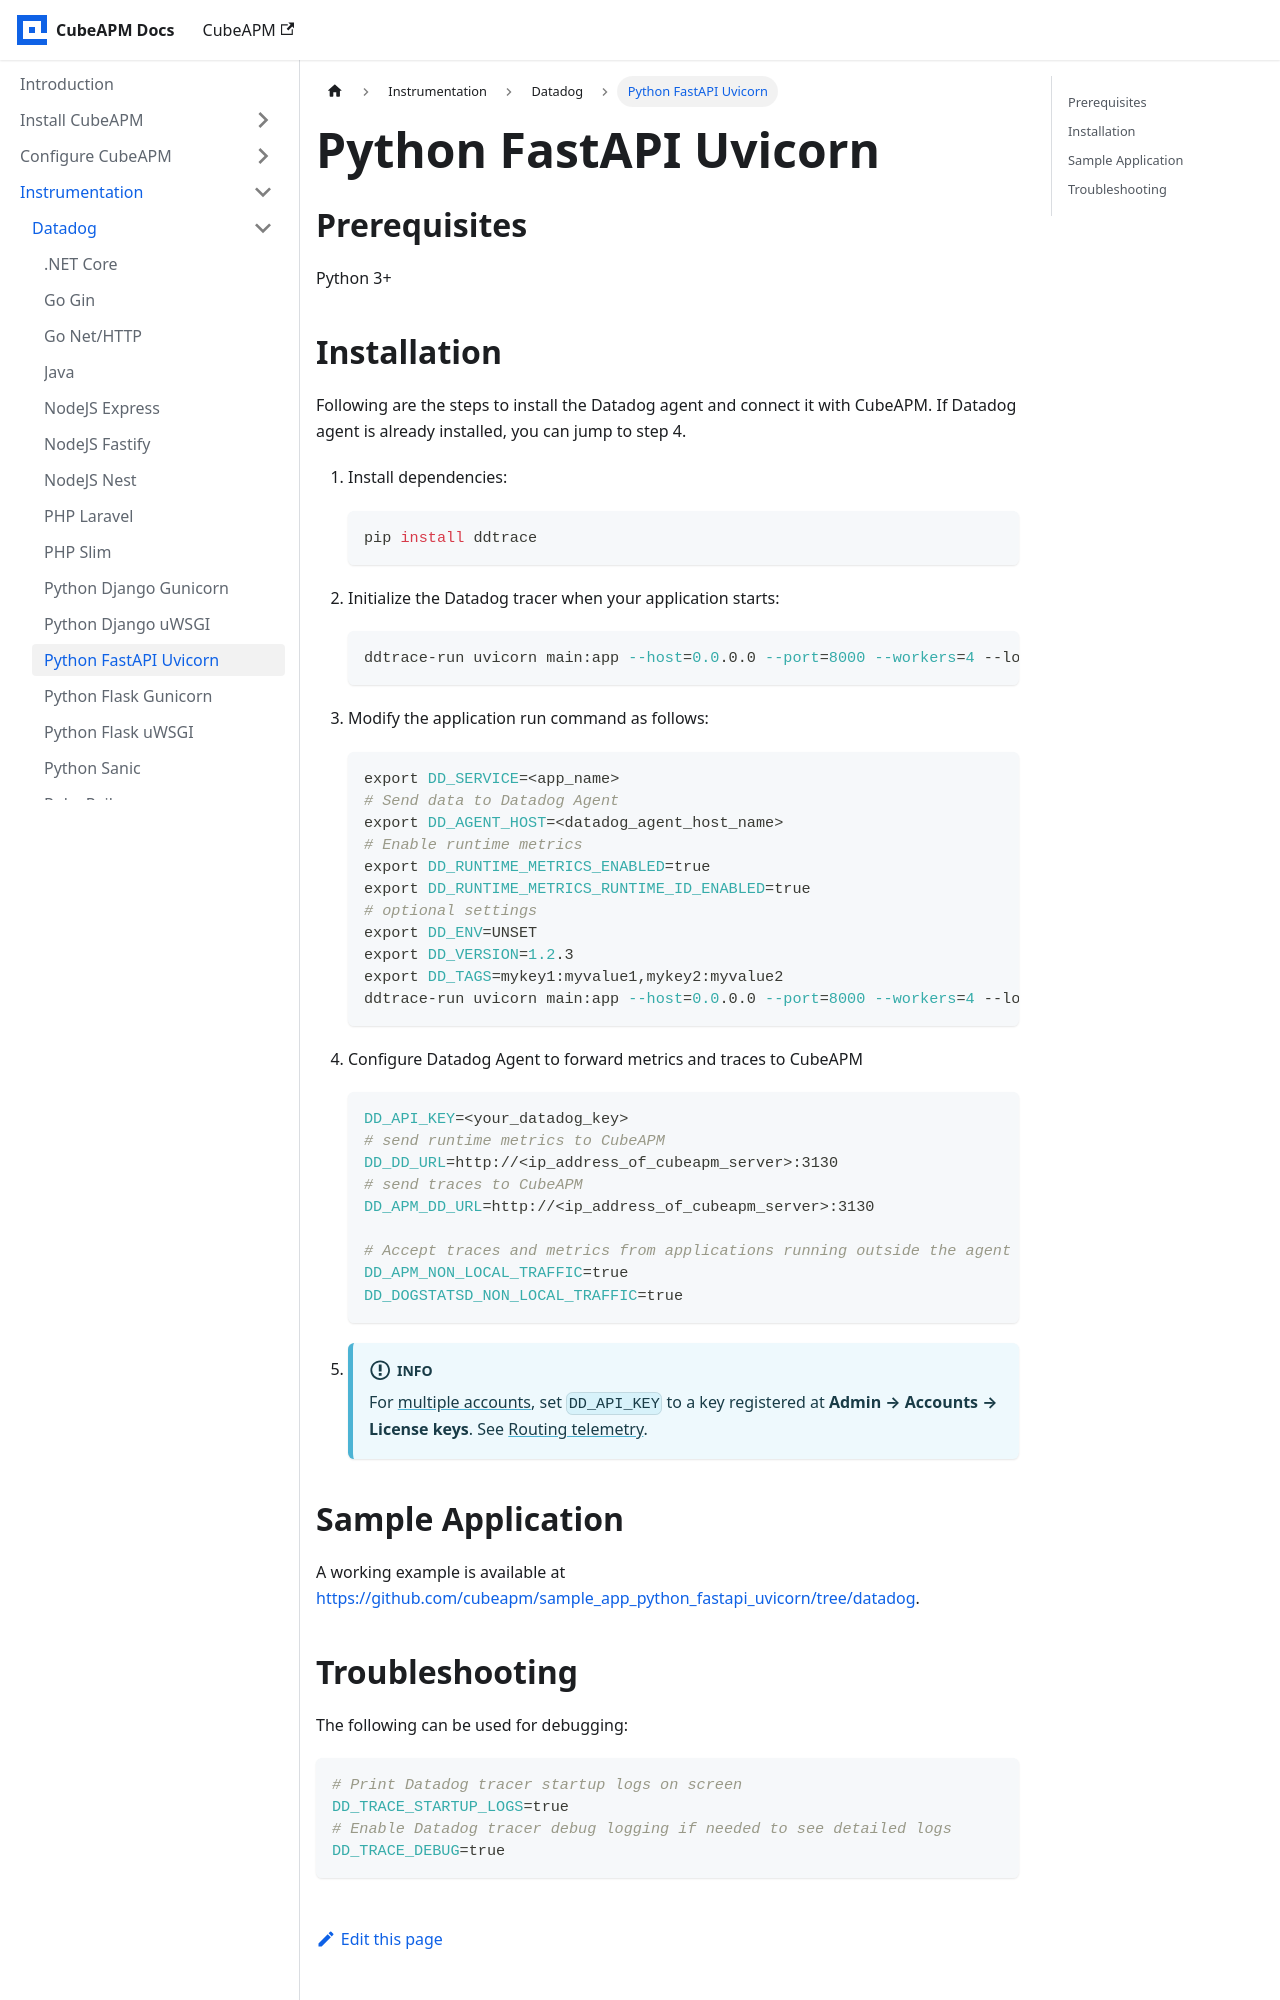

repository: cubeapm/docs · page: instrumentation/datadog/python-fastapi-uvicorn.html · generator: docusaurus

---
id: python-fastapi-uvicorn
title: "Python FastAPI Uvicorn"
slug: /instrumentation/datadog/python-fastapi-uvicorn
---

import AccountRouting from './\_account_routing.mdx';

## Prerequisites

Python 3+

## Installation

Following are the steps to install the Datadog agent and connect it with CubeAPM. If Datadog agent is already installed, you can jump to step 4.

1.  Install dependencies:

    ```shell
    pip install ddtrace
    ```

1.  Initialize the Datadog tracer when your application starts:

    ```shell
    ddtrace-run uvicorn main:app --host=0.0.0.0 --port=8000 --workers=4 --log-level=debug
    ```

1.  Modify the application run command as follows:

    ```shell
    export DD_SERVICE=<app_name>
    # Send data to Datadog Agent
    export DD_AGENT_HOST=<datadog_agent_host_name>
    # Enable runtime metrics
    export DD_RUNTIME_METRICS_ENABLED=true
    export DD_RUNTIME_METRICS_RUNTIME_ID_ENABLED=true
    # optional settings
    export DD_ENV=UNSET
    export DD_VERSION=1.2.3
    export DD_TAGS=mykey1:myvalue1,mykey2:myvalue2
    ddtrace-run uvicorn main:app --host=0.0.0.0 --port=8000 --workers=4 --log-level=debug
    ```

1.  Configure Datadog Agent to forward metrics and traces to CubeAPM

    ```shell
    DD_API_KEY=<your_datadog_key>
    # send runtime metrics to CubeAPM
    DD_DD_URL=http://<ip_address_of_cubeapm_server>:3130
    # send traces to CubeAPM
    DD_APM_DD_URL=http://<ip_address_of_cubeapm_server>:3130

    # Accept traces and metrics from applications running outside the agent host
    DD_APM_NON_LOCAL_TRAFFIC=true
    DD_DOGSTATSD_NON_LOCAL_TRAFFIC=true
    ```

1.  <AccountRouting />

## Sample Application

A working example is available at https://github.com/cubeapm/sample_app_python_fastapi_uvicorn/tree/datadog.
